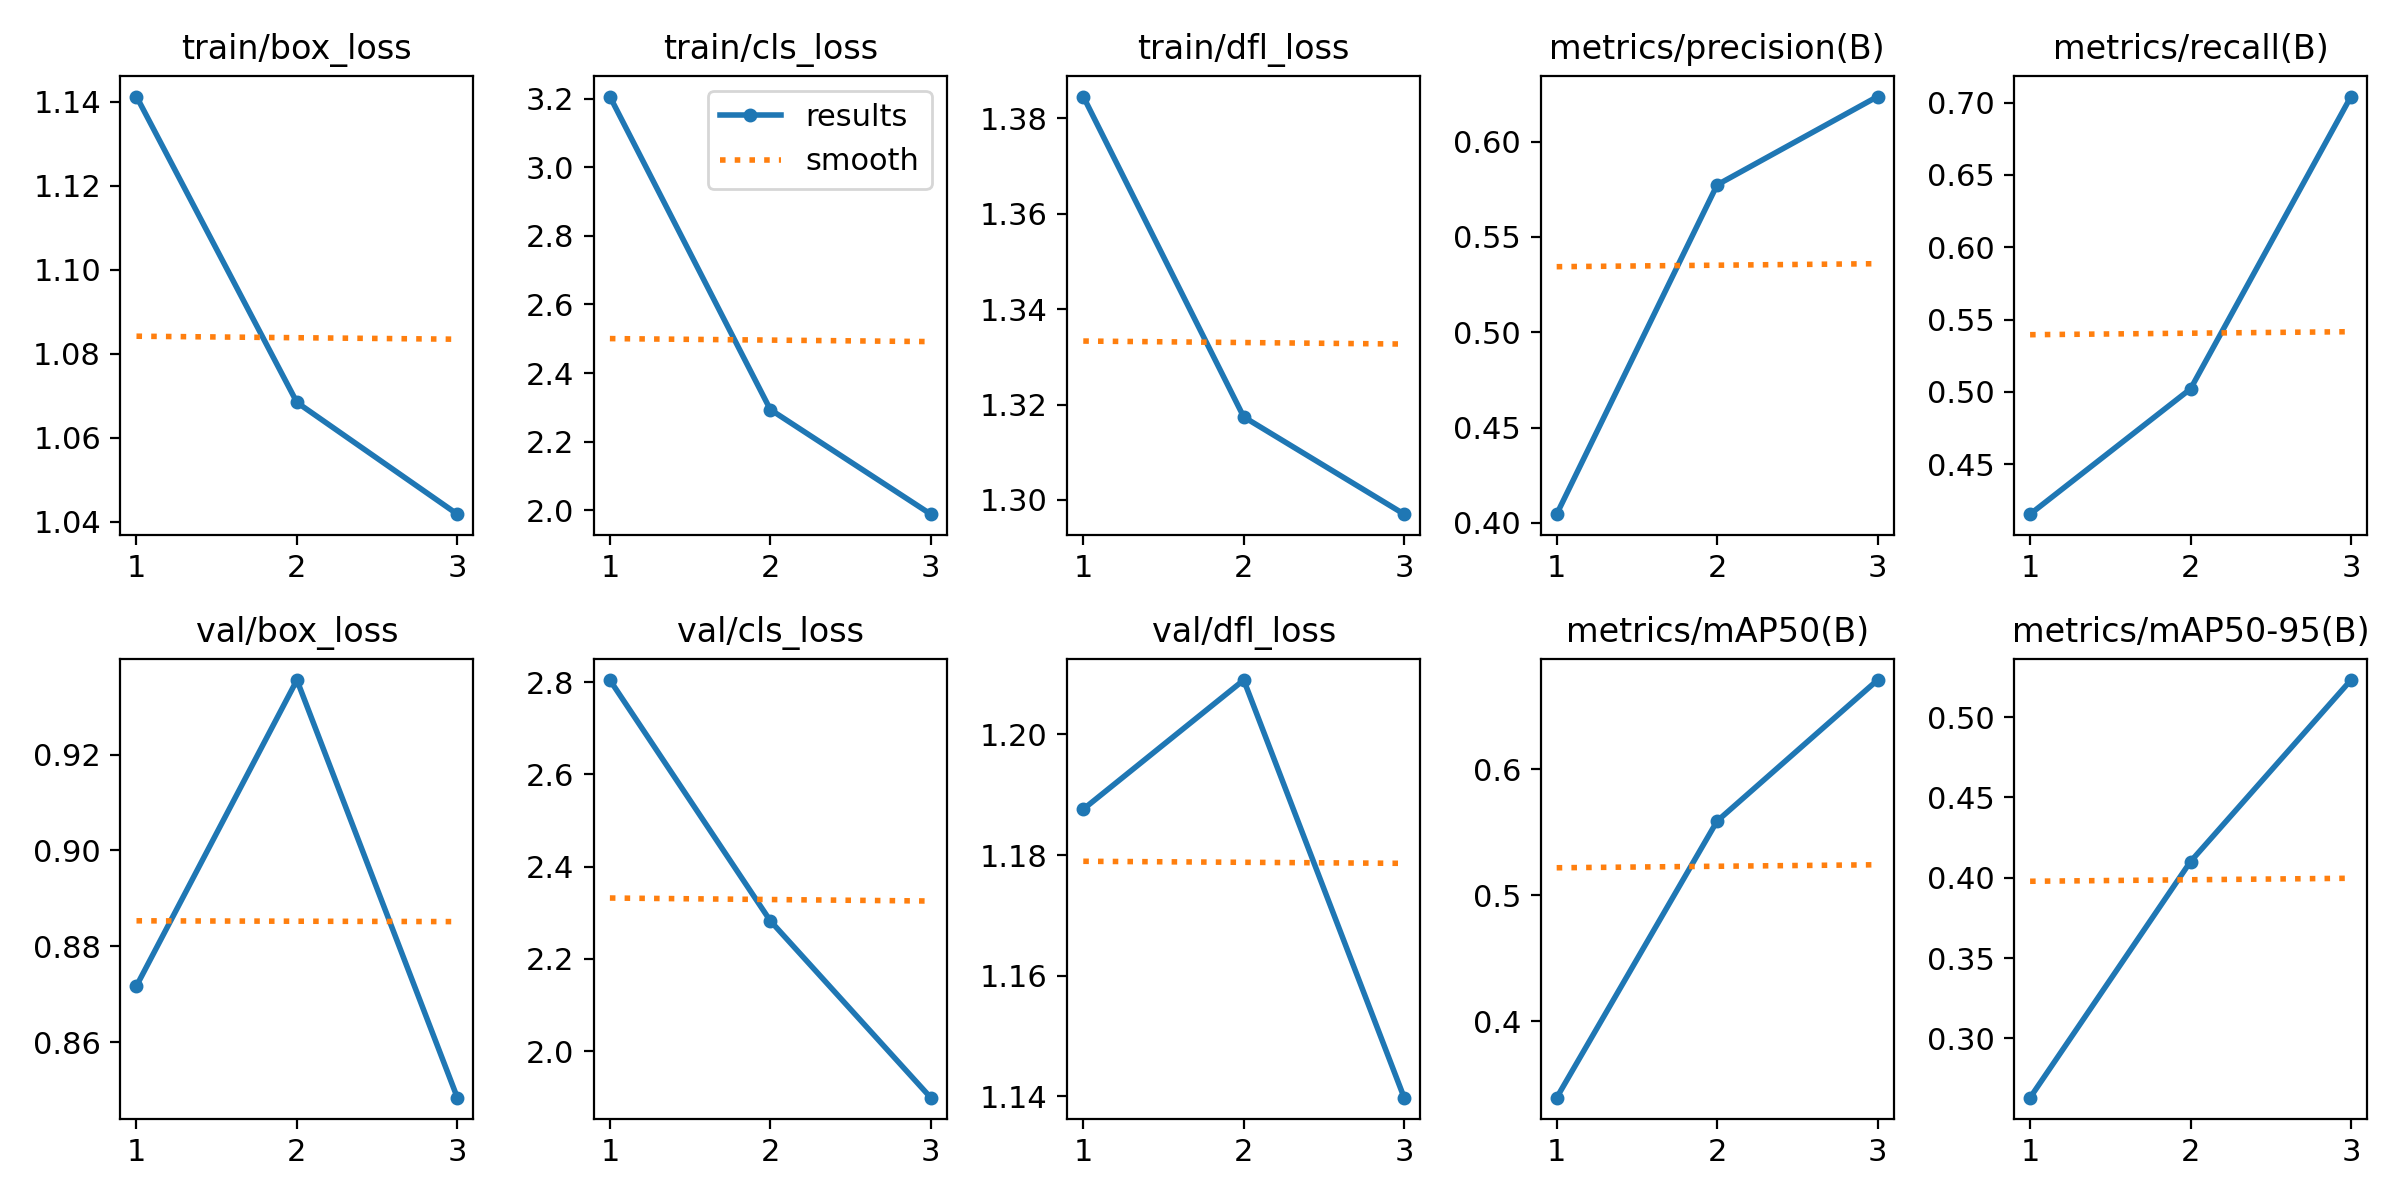

The table this chart was drawn from, first rows:
epoch, train/box_loss, train/cls_loss, train/dfl_loss, metrics/precision(B), metrics/recall(B), metrics/mAP50(B), metrics/mAP50-95(B), val/box_loss, val/cls_loss, val/dfl_loss, lr/pg0, lr/pg1, lr/pg2
1, 1.141, 3.206, 1.385, 0.4046, 0.4155, 0.3396, 0.2631, 0.8717, 2.804, 1.188, 0.0002536, 0.0002536, 0.0002536
2, 1.068, 2.293, 1.317, 0.5773, 0.5021, 0.5587, 0.4101, 0.9356, 2.283, 1.209, 0.0003417, 0.0003417, 0.0003417
3, 1.042, 1.989, 1.297, 0.6236, 0.7041, 0.6705, 0.523, 0.8484, 1.899, 1.14, 0.0002605, 0.0002605, 0.0002605
